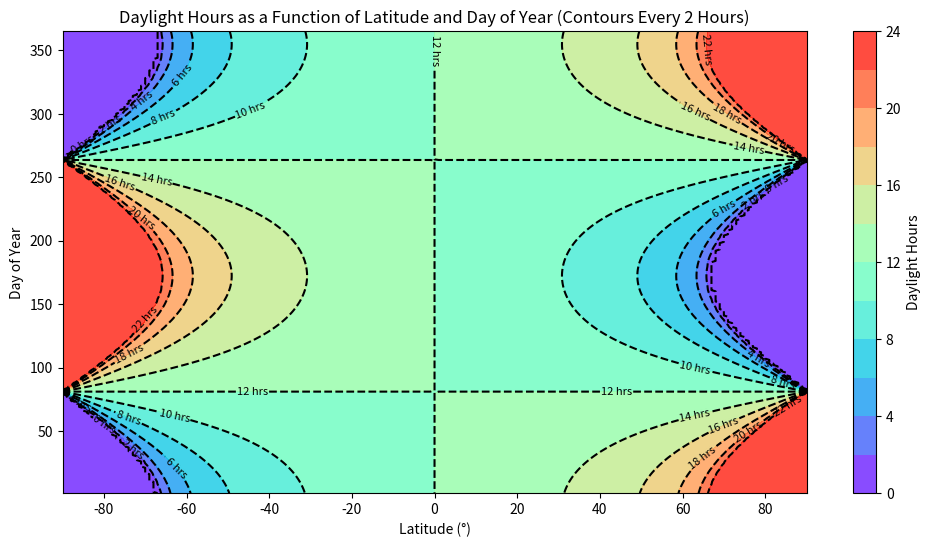

Generate this figure with matplotlib:
import numpy as np
import matplotlib.pyplot as plt

# Define function: Daylight duration
def daylight_duration(latitude, day_of_year):
    delta = 23.44 * np.sin(2 * np.pi * (day_of_year - 81) / 365)  # Solar declination angle
    phi_rad = np.radians(latitude)  # Convert latitude to radians
    delta_rad = np.radians(delta)  # Convert declination to radians
    cos_h = -np.tan(phi_rad) * np.tan(delta_rad)  # Cosine of hour angle at sunrise/sunset
    cos_h = np.clip(cos_h, -1, 1)  # Clip to avoid numerical errors
    daylight_hours = 24 * (1 - (1 / np.pi) * np.arccos(cos_h))  # Compute daylight hours
    return daylight_hours

# Latitude and day-of-year grid
latitudes = np.linspace(-90, 90, 181)  # Latitude range from -90 to 90 degrees
days = np.arange(1, 366)               # Days of the year (1 to 365)
lat_grid, day_grid = np.meshgrid(latitudes, days)  # Create a grid for latitude and day

# Calculate daylight hours
daylight = daylight_duration(lat_grid, day_grid)

# Plot the graph with contours every 2 hours
plt.figure(figsize=(12, 6))
contour = plt.contour(latitudes, days, daylight, levels=np.arange(0, 25, 2), colors='black', linestyles='dashed')
plt.clabel(contour, inline=True, fontsize=8, fmt='%d hrs')  # Add labels to contours
contourf = plt.contourf(latitudes, days, daylight, levels=np.arange(0, 25, 2), cmap='rainbow', alpha=0.8)
plt.colorbar(contourf, label='Daylight Hours')
plt.xlabel('Latitude (°)')
plt.ylabel('Day of Year')
plt.title('Daylight Hours as a Function of Latitude and Day of Year (Contours Every 2 Hours)')
plt.show()
